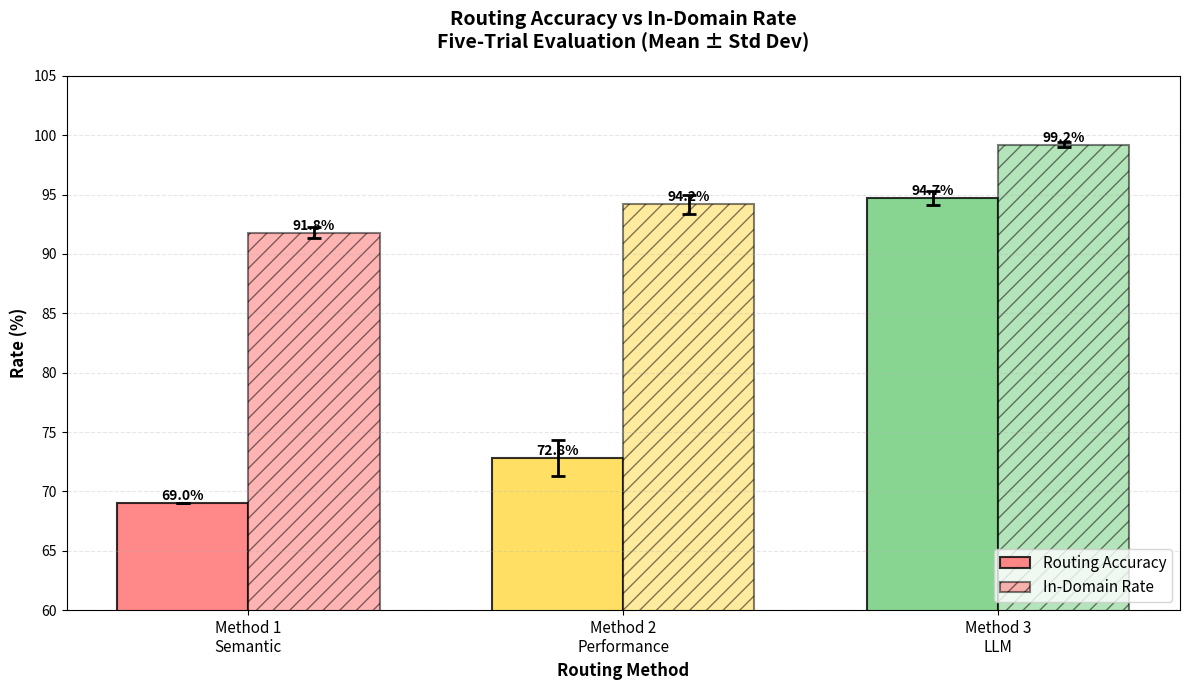
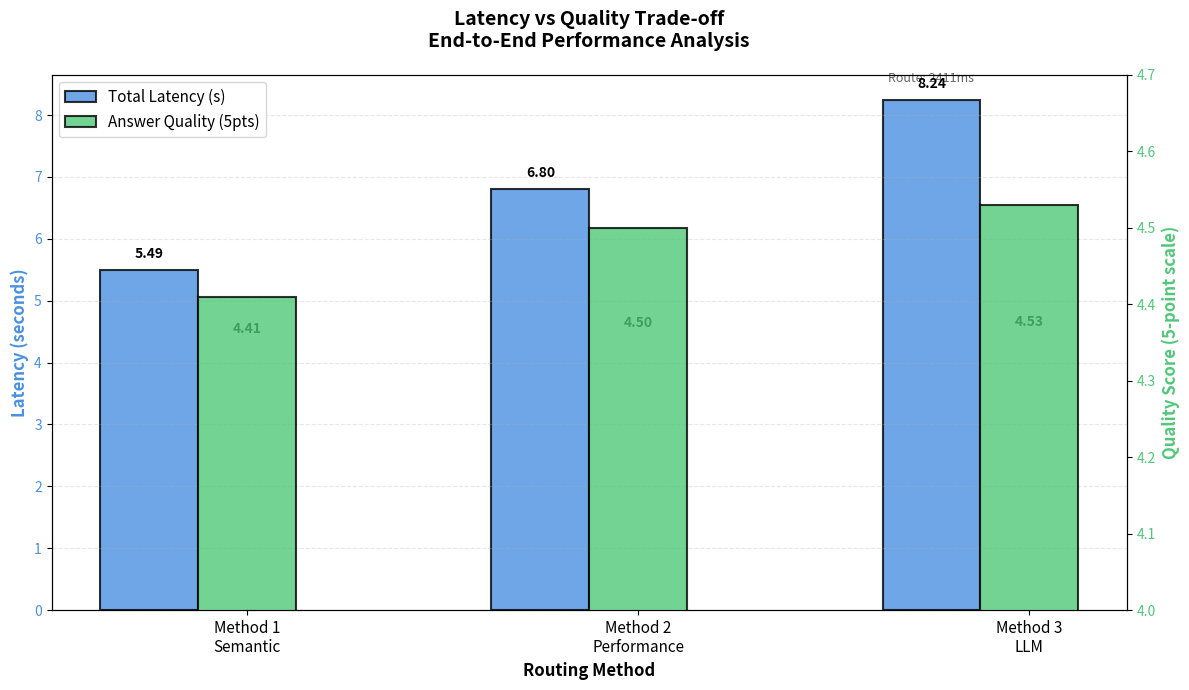
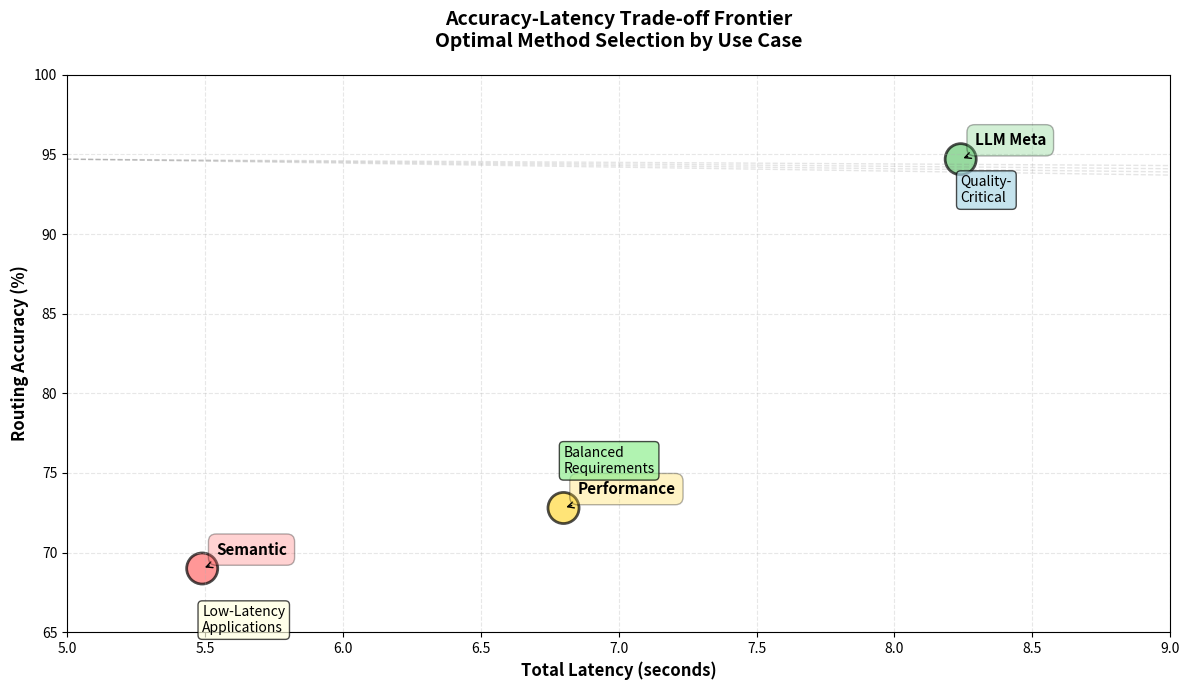

These charts were generated, in order, by the following Python code:
import matplotlib.pyplot as plt
import numpy as np

methods = ['Method 1\nSemantic', 'Method 2\nPerformance', 'Method 3\nLLM']
accuracy = [69.0, 72.8, 94.7]
accuracy_std = [0.0, 1.5, 0.6]
in_domain = [91.8, 94.2, 99.2]
in_domain_std = [0.5, 0.8, 0.2]

colors = ['#FF6B6B', '#FFD93D', '#6BCB77']

# ============================================
# Visualization 1: Accuracy & In-Domain Rates
# ============================================
fig, ax = plt.subplots(figsize=(12, 7))

x = np.arange(len(methods))
width = 0.35

bars1 = ax.bar(x - width/2, accuracy, width, label='Routing Accuracy', 
               color=colors, alpha=0.8, edgecolor='black', linewidth=1.5)
bars2 = ax.bar(x + width/2, in_domain, width, label='In-Domain Rate',
               color=colors, alpha=0.5, edgecolor='black', linewidth=1.5, hatch='//')

# Add error bars
ax.errorbar(x - width/2, accuracy, yerr=accuracy_std, fmt='none', color='black', 
           capsize=5, capthick=2, linewidth=2)
ax.errorbar(x + width/2, in_domain, yerr=in_domain_std, fmt='none', color='black',
           capsize=5, capthick=2, linewidth=2)

# Customize
ax.set_xlabel('Routing Method', fontsize=12, weight='bold')
ax.set_ylabel('Rate (%)', fontsize=12, weight='bold')
ax.set_title('Routing Accuracy vs In-Domain Rate\nFive-Trial Evaluation (Mean ± Std Dev)', 
             fontsize=14, weight='bold', pad=20)
ax.set_xticks(x)
ax.set_xticklabels(methods, fontsize=11)
ax.set_ylim(60, 105)
ax.legend(fontsize=11, loc='lower right')
ax.grid(axis='y', alpha=0.3, linestyle='--')

# Add value labels on bars
for bars in [bars1, bars2]:
    for bar in bars:
        height = bar.get_height()
        ax.text(bar.get_x() + bar.get_width()/2., height,
                f'{height:.1f}%', ha='center', va='bottom', fontsize=10, weight='bold')

plt.tight_layout()
plt.savefig('accuracy_visualization.png', dpi=300, bbox_inches='tight', facecolor='white')
print("✓ Saved: accuracy_visualization.png")
plt.close()

# ============================================
# Visualization 2: Latency & Quality Trade-off
# ============================================
fig, ax1 = plt.subplots(figsize=(12, 7))

# Primary axis: Latency
latency = [5.49, 6.80, 8.24]
routing_overhead = [11.5, 12.0, 2410.6]
quality = [4.41, 4.50, 4.53]

x = np.arange(len(methods))
width = 0.25

bars1 = ax1.bar(x - width, latency, width, label='Total Latency (s)', 
                color='#4A90E2', alpha=0.8, edgecolor='black', linewidth=1.5)

ax1.set_xlabel('Routing Method', fontsize=12, weight='bold')
ax1.set_ylabel('Latency (seconds)', fontsize=12, weight='bold', color='#4A90E2')
ax1.set_xticks(x)
ax1.set_xticklabels(methods, fontsize=11)
ax1.tick_params(axis='y', labelcolor='#4A90E2')
ax1.grid(axis='y', alpha=0.3, linestyle='--')

# Secondary axis: Quality
ax2 = ax1.twinx()
bars2 = ax2.bar(x, quality, width, label='Answer Quality (5pts)', 
                color='#50C878', alpha=0.8, edgecolor='black', linewidth=1.5)

ax2.set_ylabel('Quality Score (5-point scale)', fontsize=12, weight='bold', color='#50C878')
ax2.set_ylim(4.0, 4.7)
ax2.tick_params(axis='y', labelcolor='#50C878')

# Routing overhead as text annotation
for i, (method, overhead) in enumerate(zip(methods, routing_overhead)):
    if overhead > 100:
        ax1.text(i - width, latency[i] + 0.3, f'Route: {overhead:.0f}ms', 
                ha='center', fontsize=9, style='italic', color='#666')

# Add value labels
for bars in [bars1, bars2]:
    for bar in bars:
        height = bar.get_height()
        label = f'{height:.2f}' if height < 10 else f'{height:.1f}'
        ax1.text(bar.get_x() + bar.get_width()/2., height + 0.15 if bars == bars1 else height + 0.02,
                label, ha='center', va='bottom', fontsize=10, weight='bold')

# Title and legend
plt.title('Latency vs Quality Trade-off\nEnd-to-End Performance Analysis', 
         fontsize=14, weight='bold', pad=20)

lines1, labels1 = ax1.get_legend_handles_labels()
lines2, labels2 = ax2.get_legend_handles_labels()
ax1.legend(lines1 + lines2, labels1 + labels2, fontsize=11, loc='upper left')

fig.tight_layout()
plt.savefig('latency_quality_visualization.png', dpi=300, bbox_inches='tight', facecolor='white')
print("✓ Saved: latency_quality_visualization.png")
plt.close()

# ============================================
# Visualization 3: Efficiency Frontier
# ============================================
fig, ax = plt.subplots(figsize=(12, 7))

# Plot accuracy vs total latency
methods_short = ['Semantic', 'Performance', 'LLM Meta']
ax.scatter(latency, accuracy, s=500, c=colors, alpha=0.7, edgecolors='black', linewidth=2)

# Add method labels
for i, method in enumerate(methods_short):
    ax.annotate(method, (latency[i], accuracy[i]), 
               xytext=(10, 10), textcoords='offset points',
               fontsize=11, weight='bold',
               bbox=dict(boxstyle='round,pad=0.5', facecolor=colors[i], alpha=0.3),
               arrowprops=dict(arrowstyle='->', connectionstyle='arc3,rad=0'))

# Add efficiency contours
for efficiency in [0.10, 0.15, 0.20, 0.25]:
    acc_range = np.linspace(60, 100, 100)
    lat_range = (max(accuracy) - acc_range) / efficiency + 5
    ax.plot(lat_range, acc_range, '--', alpha=0.2, color='gray', linewidth=1)

ax.set_xlabel('Total Latency (seconds)', fontsize=12, weight='bold')
ax.set_ylabel('Routing Accuracy (%)', fontsize=12, weight='bold')
ax.set_title('Accuracy-Latency Trade-off Frontier\nOptimal Method Selection by Use Case', 
            fontsize=14, weight='bold', pad=20)
ax.grid(alpha=0.3, linestyle='--')
ax.set_xlim(5, 9)
ax.set_ylim(65, 100)

# Add use case annotations
ax.text(5.49, 65, 'Low-Latency\nApplications', fontsize=10, 
       bbox=dict(boxstyle='round', facecolor='lightyellow', alpha=0.7))
ax.text(6.80, 75, 'Balanced\nRequirements', fontsize=10,
       bbox=dict(boxstyle='round', facecolor='lightgreen', alpha=0.7))
ax.text(8.24, 92, 'Quality-\nCritical', fontsize=10,
       bbox=dict(boxstyle='round', facecolor='lightblue', alpha=0.7))

plt.tight_layout()
plt.savefig('efficiency_frontier.png', dpi=300, bbox_inches='tight', facecolor='white')
print("✓ Saved: efficiency_frontier.png")
plt.close()

print("\nAll three visualizations generated successfully!")
print("\nGenerated files:")
print("  1. accuracy_visualization.png - Accuracy & In-Domain Rate comparison")
print("  2. latency_quality_visualization.png - Latency vs Quality trade-off")
print("  3. efficiency_frontier.png - Accuracy-Latency efficiency frontier")
